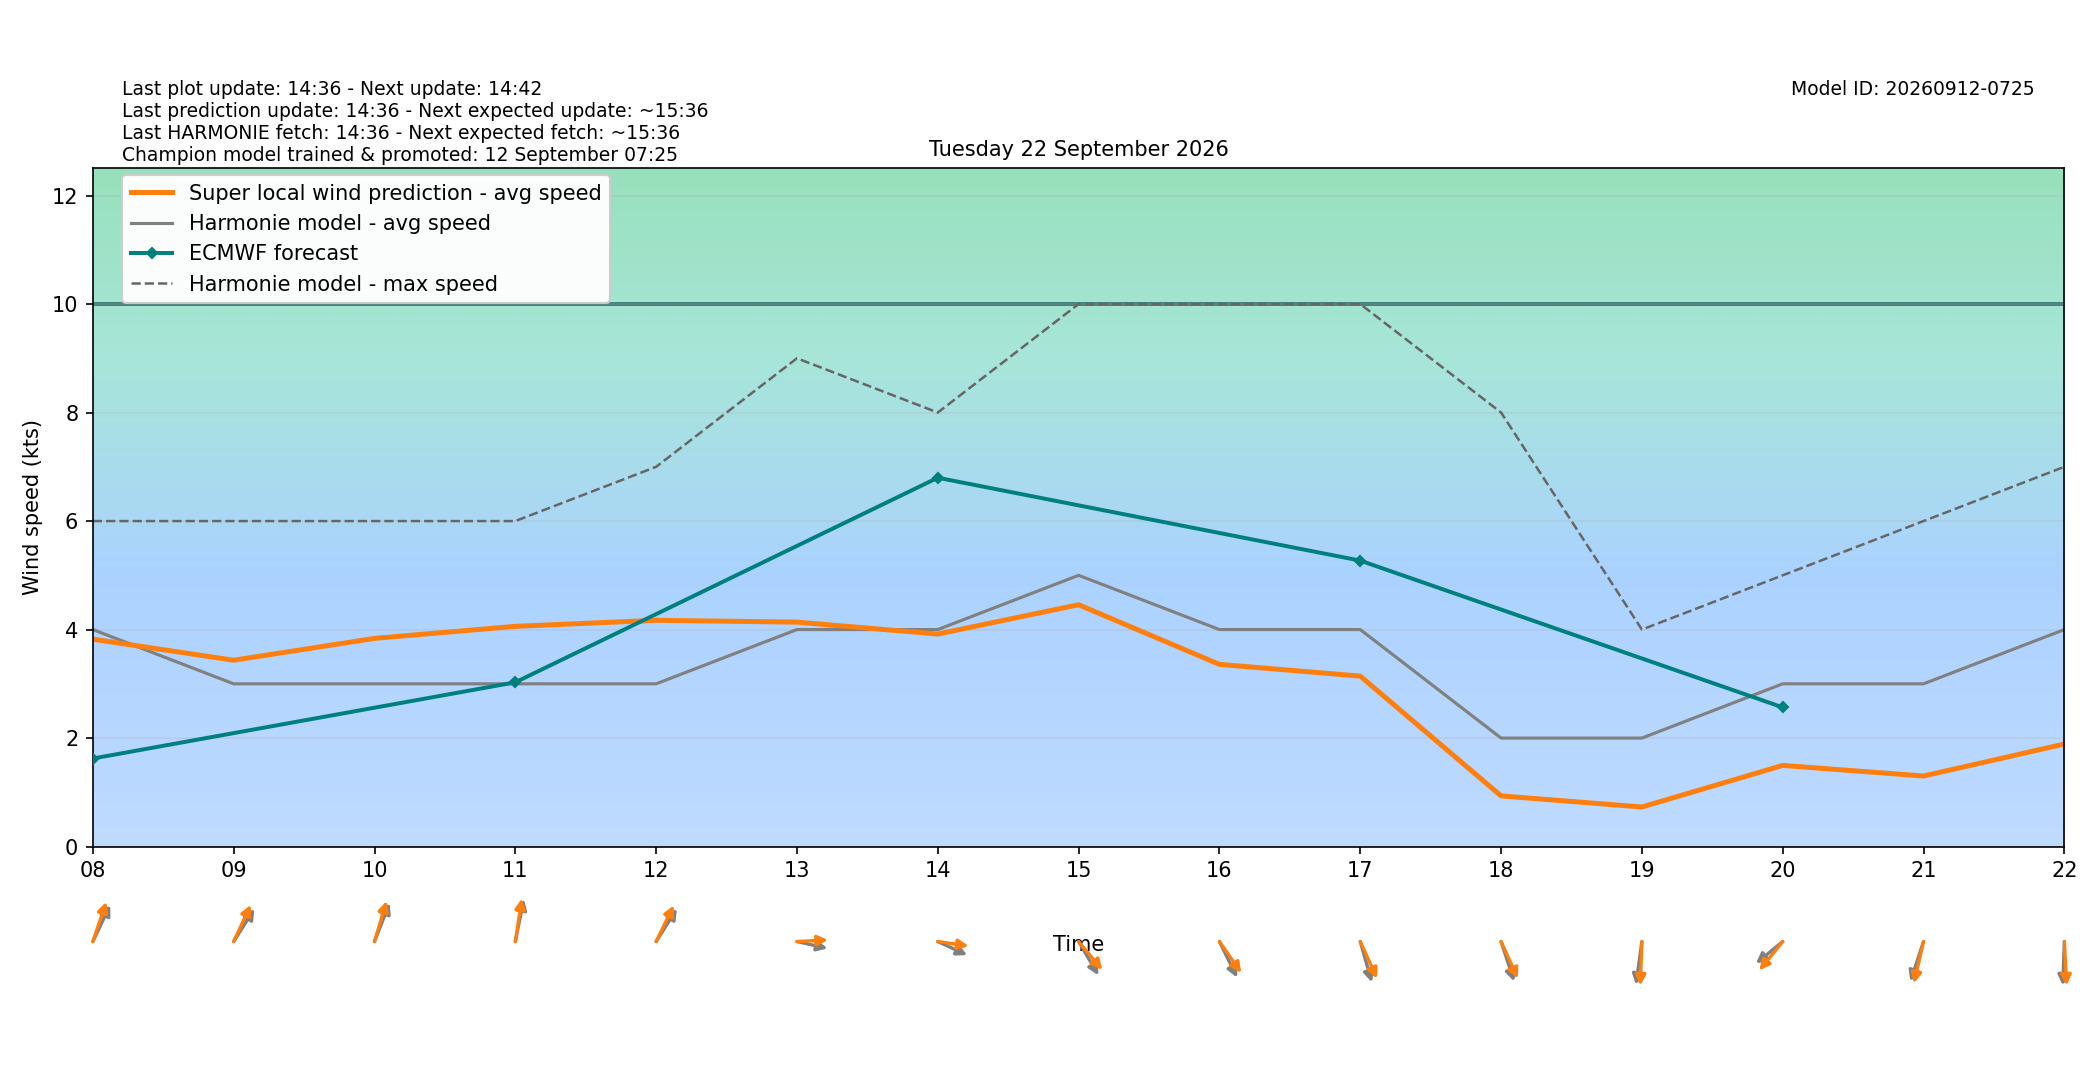

Data behind this chart, as committed beside it:
target_time_utc, target_time_local, hour_utc, hour_local, forecast_wind_speed, forecast_wind_min, forecast_wind_max, lstm_pred_wind_speed, delta_speed_lstm_minus_forecast, forecast_wind_dir_deg, lstm_pred_wind_dir_deg, delta_dir_lstm_minus_forecast
2026-09-21T22:00:00Z, 2026-09-22T00:00:00+0200, 22, 00, 4.0, 4.0, 7.0, 1.814, -2.186, 314.0, 310.3, -3.695
2026-09-21T23:00:00Z, 2026-09-22T01:00:00+0200, 23, 01, 4.0, 4.0, 6.0, 1.587, -2.413, 336.0, 331.8, -4.183
2026-09-22T00:00:00Z, 2026-09-22T02:00:00+0200, 00, 02, 2.0, 2.0, 5.0, 0.08927, -1.911, 317.0, 311.4, -5.585
2026-09-22T01:00:00Z, 2026-09-22T03:00:00+0200, 01, 03, 1.0, 1.0, 2.0, 0.9574, -0.04257, 106.0, 99.83, -6.172
2026-09-22T02:00:00Z, 2026-09-22T04:00:00+0200, 02, 04, 3.0, 3.0, 3.0, 1.728, -1.272, 180.0, 175.2, -4.795
2026-09-22T03:00:00Z, 2026-09-22T05:00:00+0200, 03, 05, 3.0, 3.0, 5.0, 2.352, -0.6483, 198.0, 191.7, -6.34
2026-09-22T04:00:00Z, 2026-09-22T06:00:00+0200, 04, 06, 4.0, 4.0, 6.0, 3.206, -0.7937, 200.0, 196.1, -3.878
2026-09-22T05:00:00Z, 2026-09-22T07:00:00+0200, 05, 07, 3.0, 3.0, 6.0, 2.901, -0.09894, 191.0, 184.4, -6.618
2026-09-22T06:00:00Z, 2026-09-22T08:00:00+0200, 06, 08, 4.0, 4.0, 6.0, 3.823, -0.1769, 214.0, 205.7, -8.283
2026-09-22T07:00:00Z, 2026-09-22T09:00:00+0200, 07, 09, 3.0, 3.0, 6.0, 3.435, 0.4349, 222.0, 213.5, -8.53
2026-09-22T08:00:00Z, 2026-09-22T10:00:00+0200, 08, 10, 3.0, 3.0, 6.0, 3.838, 0.8376, 209.0, 203.1, -5.935
2026-09-22T09:00:00Z, 2026-09-22T11:00:00+0200, 09, 11, 3.0, 3.0, 6.0, 4.059, 1.059, 196.0, 192.2, -3.767
2026-09-22T10:00:00Z, 2026-09-22T12:00:00+0200, 10, 12, 3.0, 3.0, 7.0, 4.171, 1.171, 222.0, 214.8, -7.229
2026-09-22T11:00:00Z, 2026-09-22T13:00:00+0200, 11, 13, 4.0, 4.0, 9.0, 4.137, 0.1372, 279.0, 267.9, -11.11
2026-09-22T12:00:00Z, 2026-09-22T14:00:00+0200, 12, 14, 4.0, 4.0, 8.0, 3.917, -0.08269, 288.0, 275.8, -12.18
2026-09-22T13:00:00Z, 2026-09-22T15:00:00+0200, 13, 15, 5.0, 5.0, 10.0, 4.458, -0.5422, 320.0, 310.1, -9.921
2026-09-22T14:00:00Z, 2026-09-22T16:00:00+0200, 14, 16, 4.0, 4.0, 10.0, 3.358, -0.6418, 325.0, 315.3, -9.67
2026-09-22T15:00:00Z, 2026-09-22T17:00:00+0200, 15, 17, 4.0, 4.0, 10.0, 3.142, -0.8577, 338.0, 327.2, -10.79
2026-09-22T16:00:00Z, 2026-09-22T18:00:00+0200, 16, 18, 2.0, 2.0, 8.0, 0.9343, -1.066, 335.0, 327.2, -7.783
2026-09-22T17:00:00Z, 2026-09-22T19:00:00+0200, 17, 19, 2.0, 2.0, 4.0, 0.7294, -1.271, 11.0, 3.061, -7.939
2026-09-22T18:00:00Z, 2026-09-22T20:00:00+0200, 18, 20, 3.0, 3.0, 5.0, 1.496, -1.504, 60.0, 49.17, -10.83
2026-09-22T19:00:00Z, 2026-09-22T21:00:00+0200, 19, 21, 3.0, 3.0, 6.0, 1.301, -1.699, 25.0, 18.28, -6.722
2026-09-22T20:00:00Z, 2026-09-22T22:00:00+0200, 20, 22, 4.0, 4.0, 7.0, 1.89, -2.11, 3.0, 355.9, -7.094
2026-09-22T21:00:00Z, 2026-09-22T23:00:00+0200, 21, 23, 3.0, 3.0, 6.0, 1.083, -1.917, 15.0, 7.195, -7.805
